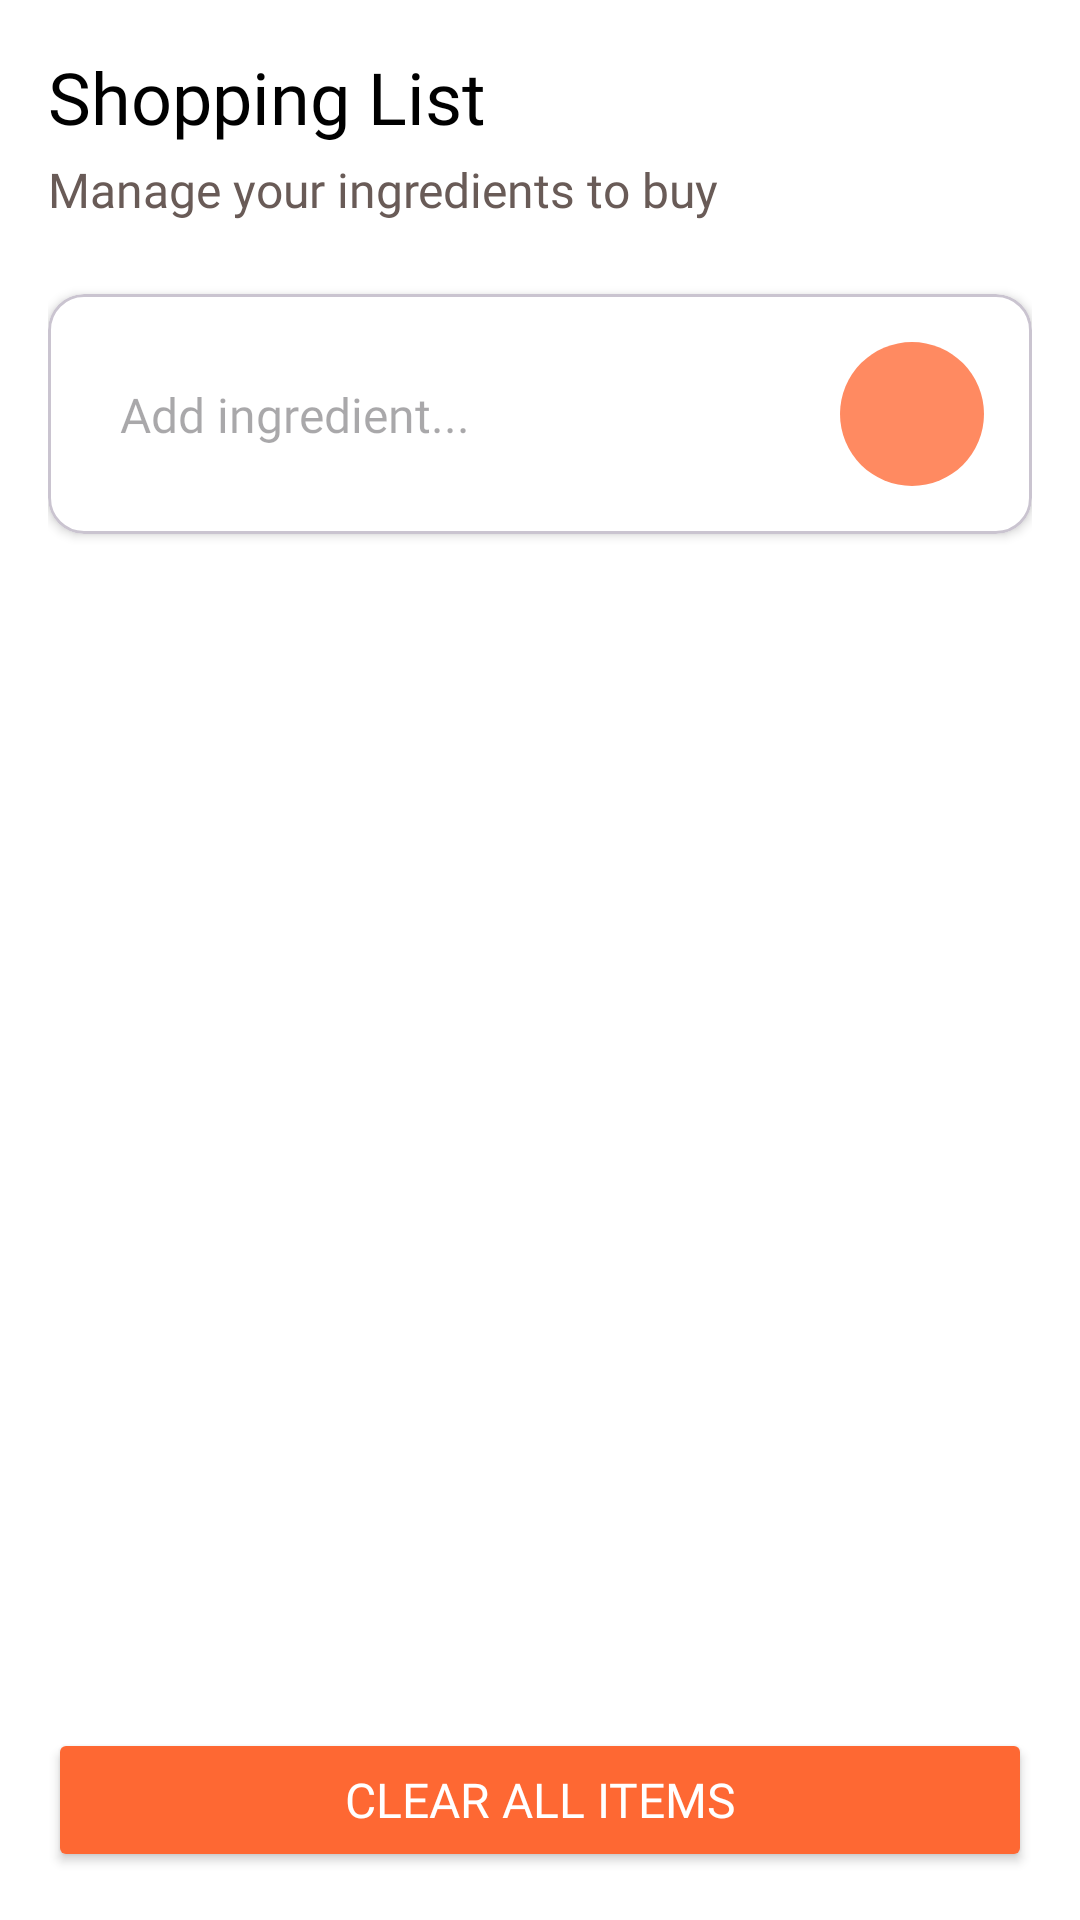

Produce the Android XML layout that renders to this screen, including the resource entries it uses.
<!-- AndroidManifest.xml: application theme Theme.MealMate -->
<!-- res/layout/fragment_shopping_list.xml -->
<?xml version="1.0" encoding="utf-8"?>
<androidx.constraintlayout.widget.ConstraintLayout
    xmlns:android="http://schemas.android.com/apk/res/android"
    xmlns:app="http://schemas.android.com/apk/res-auto"
    xmlns:tools="http://schemas.android.com/tools"
    android:layout_width="match_parent"
    android:layout_height="match_parent"
    android:background="@color/background"
    android:padding="16dp">

    
    <TextView
        android:id="@+id/tvShoppingListTitle"
        android:layout_width="wrap_content"
        android:layout_height="wrap_content"
        android:fontFamily="@font/inter_bold"
        android:text="Shopping List"
        android:textColor="@color/mode"
        android:textSize="24sp"
        app:layout_constraintStart_toStartOf="parent"
        app:layout_constraintTop_toTopOf="parent" />

    <TextView
        android:id="@+id/tvShoppingListSubtitle"
        android:layout_width="wrap_content"
        android:layout_height="wrap_content"
        android:layout_marginTop="4dp"
        android:fontFamily="@font/inter_regular"
        android:text="Manage your ingredients to buy"
        android:textColor="@color/neutral_color_6"
        android:textSize="16sp"
        app:layout_constraintStart_toStartOf="parent"
        app:layout_constraintTop_toBottomOf="@id/tvShoppingListTitle" />

    <com.google.android.material.card.MaterialCardView
        android:id="@+id/cardAddIngredient"
        android:layout_width="match_parent"
        android:layout_height="wrap_content"
        android:layout_marginTop="24dp"
        app:cardBackgroundColor="@color/white"
        app:cardCornerRadius="12dp"
        app:cardElevation="2dp"
        app:layout_constraintTop_toBottomOf="@id/tvShoppingListSubtitle">

        <androidx.constraintlayout.widget.ConstraintLayout
            android:layout_width="match_parent"
            android:layout_height="wrap_content"
            android:padding="16dp">

            <EditText
                android:id="@+id/etIngredientName"
                android:layout_width="0dp"
                android:layout_height="wrap_content"
                android:background="@null"
                android:fontFamily="@font/inter_regular"
                android:hint="Add ingredient..."
                android:inputType="text"
                android:padding="8dp"
                android:textColor="@color/mode"
                android:textSize="16sp"
                app:layout_constraintBottom_toBottomOf="parent"
                app:layout_constraintEnd_toStartOf="@id/btnAddIngredient"
                app:layout_constraintStart_toStartOf="parent"
                app:layout_constraintTop_toTopOf="parent" />

            <ImageButton
                android:id="@+id/btnAddIngredient"
                android:layout_width="48dp"
                android:layout_height="48dp"
                android:background="@drawable/bg_circular_secondary"
                android:contentDescription="Add ingredient"
                android:src="@drawable/add"
                app:layout_constraintBottom_toBottomOf="parent"
                app:layout_constraintEnd_toEndOf="parent"
                app:layout_constraintTop_toTopOf="parent"
                app:tint="@color/white" />
        </androidx.constraintlayout.widget.ConstraintLayout>
    </com.google.android.material.card.MaterialCardView>

    
    <LinearLayout
        android:id="@+id/layoutEmptyState"
        android:layout_width="match_parent"
        android:layout_height="wrap_content"
        android:layout_marginTop="80dp"
        android:gravity="center"
        android:orientation="vertical"
        android:visibility="gone"
        app:layout_constraintTop_toBottomOf="@id/cardAddIngredient"
        tools:visibility="visible">

        <ImageView
            android:layout_width="120dp"
            android:layout_height="120dp"
            android:src="@drawable/shopping_bag"
            app:tint="@color/neutral_color_6" />

        <TextView
            android:layout_width="wrap_content"
            android:layout_height="wrap_content"
            android:layout_marginTop="16dp"
            android:fontFamily="@font/inter_bold"
            android:text="Your shopping list is empty"
            android:textColor="@color/mode"
            android:textSize="18sp" />

        <TextView
            android:layout_width="wrap_content"
            android:layout_height="wrap_content"
            android:layout_marginTop="8dp"
            android:fontFamily="@font/inter_regular"
            android:gravity="center"
            android:text="Add ingredients to your shopping list\nto keep track of what you need to buy"
            android:textColor="@color/neutral_color_6"
            android:textSize="14sp" />
    </LinearLayout>

    
    <androidx.recyclerview.widget.RecyclerView
        android:id="@+id/rvShoppingList"
        android:layout_width="match_parent"
        android:layout_height="0dp"
        android:layout_marginTop="16dp"
        android:clipToPadding="false"
        android:paddingBottom="16dp"
        app:layout_constraintBottom_toTopOf="@id/btnClearAll"
        app:layout_constraintTop_toBottomOf="@id/cardAddIngredient"
        tools:listitem="@layout/item_shopping_list" />

    
    <Button
        android:id="@+id/btnClearAll"
        android:layout_width="match_parent"
        android:layout_height="wrap_content"
        android:layout_marginTop="16dp"
        android:backgroundTint="@color/primary_color_5"
        android:fontFamily="@font/inter_bold"
        android:padding="12dp"
        android:visibility="visible"
        android:text="Clear All Items"
        android:textColor="@color/white"
        android:textSize="16sp"
        app:cornerRadius="12dp"
        app:layout_constraintBottom_toBottomOf="parent"
        app:layout_constraintEnd_toEndOf="parent"
        app:layout_constraintStart_toStartOf="parent" />





</androidx.constraintlayout.widget.ConstraintLayout>
<!-- res/layout/item_shopping_list.xml (included above) -->
<?xml version="1.0" encoding="utf-8"?>
<com.google.android.material.card.MaterialCardView
    xmlns:android="http://schemas.android.com/apk/res/android"
    xmlns:app="http://schemas.android.com/apk/res-auto"
    android:layout_width="match_parent"
    android:layout_height="wrap_content"
    android:layout_marginBottom="8dp"
    app:cardBackgroundColor="@color/white"
    app:cardCornerRadius="12dp"
    app:cardElevation="2dp">

    <androidx.constraintlayout.widget.ConstraintLayout
        android:layout_width="match_parent"
        android:layout_height="wrap_content"
        android:padding="16dp">

        <CheckBox
            android:id="@+id/checkboxIngredient"
            android:layout_width="wrap_content"
            android:layout_height="wrap_content"
            android:buttonTint="@color/primary_color_5"
            app:layout_constraintBottom_toBottomOf="parent"
            app:layout_constraintStart_toStartOf="parent"
            app:layout_constraintTop_toTopOf="parent" />

        <TextView
            android:id="@+id/tvIngredientName"
            android:layout_width="0dp"
            android:layout_height="wrap_content"
            android:layout_marginStart="8dp"
            android:layout_marginEnd="8dp"
            android:fontFamily="@font/inter_regular"
            android:textColor="@color/mode"
            android:textSize="16sp"
            app:layout_constraintBottom_toBottomOf="parent"
            app:layout_constraintEnd_toStartOf="@id/btnDeleteIngredient"
            app:layout_constraintStart_toEndOf="@id/checkboxIngredient"
            app:layout_constraintTop_toTopOf="parent"
            android:text="Tomatoes" />

        <ImageButton
            android:id="@+id/btnDeleteIngredient"
            android:layout_width="40dp"
            android:layout_height="40dp"
            android:background="?attr/selectableItemBackgroundBorderless"
            android:contentDescription="Delete ingredient"
            android:src="@drawable/ic_trash_bin"
            app:layout_constraintBottom_toBottomOf="parent"
            app:layout_constraintEnd_toEndOf="parent"
            app:layout_constraintTop_toTopOf="parent"
            app:tint="@color/neutral_color_6" />

    </androidx.constraintlayout.widget.ConstraintLayout>
</com.google.android.material.card.MaterialCardView>
<!-- resources referenced by this layout -->
<resources>
  <color name="background">#FFFFFFFF</color>
  <color name="mode">#FF000000</color>
  <color name="neutral_color_6">#695B57</color>
  <color name="primary_color_5">#FE6833</color>
  <color name="white">#FFFFFFFF</color>
  <!-- drawable bg_circular_secondary (drawable) -->
  <?xml version="1.0" encoding="utf-8"?>
  <shape xmlns:android="http://schemas.android.com/apk/res/android"
      android:shape="oval">
      <solid android:color="@color/primary_color_1" />
  </shape>
  <!-- drawable ic_trash_bin (drawable) -->
  <vector xmlns:android="http://schemas.android.com/apk/res/android"
      android:width="24dp"
      android:height="24dp"
      android:viewportWidth="24"
      android:viewportHeight="24">
  
      
      <path
          android:fillColor="#000000"
          android:pathData="M6,8 L6,19 C6,20.1 6.9,21 8,21 L16,21 C17.1,21 18,20.1 18,19 L18,8" />
  
      
      <path
          android:fillColor="#000000"
          android:pathData="M3,6 L21,6 L21,8 L3,8 Z" />
  
      
      <path
          android:fillColor="#000000"
          android:pathData="M9,3 L15,3 L14.5,6 L9.5,6 Z" />
  
      
      <path
          android:fillColor="#000000"
          android:pathData="M10,10 L10,17"
          android:strokeWidth="2"
          android:strokeColor="#FFFFFF" />
  
      <path
          android:fillColor="#000000"
          android:pathData="M14,10 L14,17"
          android:strokeWidth="2"
          android:strokeColor="#FFFFFF" />
  </vector>
  <!-- drawable shopping_bag (drawable) -->
  <vector xmlns:android="http://schemas.android.com/apk/res/android"
      android:width="24dp"
      android:height="24dp"
      android:viewportWidth="960"
      android:viewportHeight="960">
    <path
        android:pathData="M200,880q-33,0 -56.5,-23.5T120,800v-480q0,-33 23.5,-56.5T200,240h80q0,-83 58.5,-141.5T480,40q83,0 141.5,58.5T680,240h80q33,0 56.5,23.5T840,320v480q0,33 -23.5,56.5T760,880L200,880ZM200,800h560v-480L200,320v480ZM480,560q83,0 141.5,-58.5T680,360h-80q0,50 -35,85t-85,35q-50,0 -85,-35t-35,-85h-80q0,83 58.5,141.5T480,560ZM360,240h240q0,-50 -35,-85t-85,-35q-50,0 -85,35t-35,85ZM200,800v-480,480Z"
        android:fillColor="@color/black"/>
  </vector>
  <style name="Theme.MealMate" parent="Base.Theme.MealMate" />
  <color name="primary_color_1">#FF8A61</color>
  <color name="black">#FF000000</color>
  <style name="Base.Theme.MealMate" parent="Theme.Material3.Light.NoActionBar">
          
          
          <item name="android:statusBarColor">@android:color/white</item>
      </style>
</resources>
